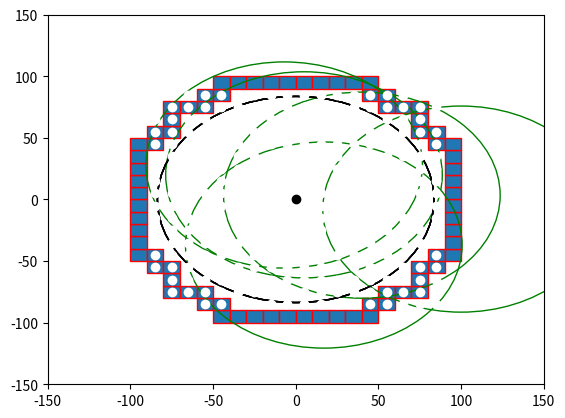

Python code for this plot:

import numpy as np
import matplotlib.pyplot as plt
import matplotlib.patches as mpatches


bounding_box_2=np.array([[ -85, -75, -65, -55, -45, -35, -25, -15, -5, 5, 15, 25, 35, 45, 55, 65, 75, 85, -85, -75, -65, -55, -45, -35, -25, -15, -5, 5, 15, 25, 35, 45, 55, 65, 75, 85, -85, -75, -65, -55, -45, -35, -25, -15, -5, 5, 15, 25, 35, 45, 55, 65, 75, 85, -85, -75, -65, -55, -45, -35, -25, -15, -5, 5, 15, 25, 35, 45, 55, 65, 75, 85, -85, -75, -65, -55, -45, -35, -25, -15, -5, 5, 15, 25, 35, 45, 55, 65, 75, 85, -85, -75, -65, -55, -45, -35, -25, -15, -5, 5, 15, 25, 35, 45, 55, 65, 75, 85, -85, -75, -65, -55, -45, -35, -25, -15, -5, 5, 15, 25, 35, 45, 55, 65, 75, 85, -85, -75, -65, -55, -45, -35, -25, -15, -5, 5, 15, 25, 35, 45, 55, 65, 75, 85, -85, -75, -65, -55, -45, -35, -25, -15, -5, 5, 15, 25, 35, 45, 55, 65, 75, 85, -85, -75, -65, -55, -45, -35, -25, -15, -5, 5, 15, 25, 35, 45, 55, 65, 75, 85, -85, -75, -65, -55, -45, -35, -25, -15, -5, 5, 15, 25, 35, 45, 55, 65, 75, 85, -85, -75, -65, -55, -45, -35, -25, -15, -5, 5, 15, 25, 35, 45, 55, 65, 75, 85, -85, -75, -65, -55, -45, -35, -25, -15, -5, 5, 15, 25, 35, 45, 55, 65, 75, 85, -85, -75, -65, -55, -45, -35, -25, -15, -5, 5, 15, 25, 35, 45, 55, 65, 75, 85, -85, -75, -65, -55, -45, -35, -25, -15, -5, 5, 15, 25, 35, 45, 55, 65, 75, 85, -85, -75, -65, -55, -45, -35, -25, -15, -5, 5, 15, 25, 35, 45, 55, 65, 75, 85, -85, -75, -65, -55, -45, -35, -25, -15, -5, 5, 15, 25, 35, 45, 55, 65, 75, 85, -85, -75, -65, -55, -45, -35, -25, -15, -5, 5, 15, 25, 35, 45, 55, 65, 75, 85 ],[ -85, -85, -85, -85, -85, -85, -85, -85, -85, -85, -85, -85, -85, -85, -85, -85, -85, -85, -75, -75, -75, -75, -75, -75, -75, -75, -75, -75, -75, -75, -75, -75, -75, -75, -75, -75, -65, -65, -65, -65, -65, -65, -65, -65, -65, -65, -65, -65, -65, -65, -65, -65, -65, -65, -55, -55, -55, -55, -55, -55, -55, -55, -55, -55, -55, -55, -55, -55, -55, -55, -55, -55, -45, -45, -45, -45, -45, -45, -45, -45, -45, -45, -45, -45, -45, -45, -45, -45, -45, -45, -35, -35, -35, -35, -35, -35, -35, -35, -35, -35, -35, -35, -35, -35, -35, -35, -35, -35, -25, -25, -25, -25, -25, -25, -25, -25, -25, -25, -25, -25, -25, -25, -25, -25, -25, -25, -15, -15, -15, -15, -15, -15, -15, -15, -15, -15, -15, -15, -15, -15, -15, -15, -15, -15, -5, -5, -5, -5, -5, -5, -5, -5, -5, -5, -5, -5, -5, -5, -5, -5, -5, -5, 5, 5, 5, 5, 5, 5, 5, 5, 5, 5, 5, 5, 5, 5, 5, 5, 5, 5, 15, 15, 15, 15, 15, 15, 15, 15, 15, 15, 15, 15, 15, 15, 15, 15, 15, 15, 25, 25, 25, 25, 25, 25, 25, 25, 25, 25, 25, 25, 25, 25, 25, 25, 25, 25, 35, 35, 35, 35, 35, 35, 35, 35, 35, 35, 35, 35, 35, 35, 35, 35, 35, 35, 45, 45, 45, 45, 45, 45, 45, 45, 45, 45, 45, 45, 45, 45, 45, 45, 45, 45, 55, 55, 55, 55, 55, 55, 55, 55, 55, 55, 55, 55, 55, 55, 55, 55, 55, 55, 65, 65, 65, 65, 65, 65, 65, 65, 65, 65, 65, 65, 65, 65, 65, 65, 65, 65, 75, 75, 75, 75, 75, 75, 75, 75, 75, 75, 75, 75, 75, 75, 75, 75, 75, 75, 85, 85, 85, 85, 85, 85, 85, 85, 85, 85, 85, 85, 85, 85, 85, 85, 85, 85 ]])

bounding_box_3=np.array([[ -45, -35, -25, -15, -5, 5, 15, 25, 35, 45, -55, -45, 45, 55, -75, -65, -55, 55, 65, 75, -75, 75, -85, -75, 75, 85, -95, -85, 85, 95, -95, 95, -95, 95, -95, 95, -95, 95, -95, 95, -95, 95, -95, 95, -95, 95, -95, -85, 85, 95, -85, -75, 75, 85, -75, 75, -75, -65, -55, 55, 65, 75, -55, -45, 45, 55, -45, -35, -25, -15, -5, 5, 15, 25, 35, 45],[ -95, -95, -95, -95, -95, -95, -95, -95, -95, -95, -85, -85, -85, -85, -75, -75, -75, -75, -75, -75, -65, -65, -55, -55, -55, -55, -45, -45, -45, -45, -35, -35, -25, -25, -15, -15, -5, -5, 5, 5, 15, 15, 25, 25, 35, 35, 45, 45, 45, 45, 55, 55, 55, 55, 65, 65, 75, 75, 75, 75, 75, 75, 85, 85, 85, 85, 95, 95, 95, 95, 95, 95, 95, 95, 95, 95] ])

cell_rep=np.array([[ -35, -25, -15, -5, 5, 15, 25, 35, -45, -35, -25, -15, -5, 5, 15, 25, 35, 45, -55, -45, -35, -25, -15, -5, 5, 15, 25, 35, 45, 55, -65, -55, -45, -35, -25, -15, -5, 5, 15, 25, 35, 45, 55, 65, -75, -65, -55, -45, -35, -25, -15, -5, 5, 15, 25, 35, 45, 55, 65, 75, -75, -65, -55, -45, -35, -25, -15, -5, 5, 15, 25, 35, 45, 55, 65, 75, -75, -65, -55, -45, -35, -25, -15, -5, 5, 15, 25, 35, 45, 55, 65, 75, -75, -65, -55, -45, -35, -25, -15, -5, 5, 15, 25, 35, 45, 55, 65, 75, -75, -65, -55, -45, -35, -25, -15, -5, 5, 15, 25, 35, 45, 55, 65, 75, -75, -65, -55, -45, -35, -25, -15, -5, 5, 15, 25, 35, 45, 55, 65, 75, -75, -65, -55, -45, -35, -25, -15, -5, 5, 15, 25, 35, 45, 55, 65, 75, -75, -65, -55, -45, -35, -25, -15, -5, 5, 15, 25, 35, 45, 55, 65, 75, -65, -55, -45, -35, -25, -15, -5, 5, 15, 25, 35, 45, 55, 65, -55, -45, -35, -25, -15, -5, 5, 15, 25, 35, 45, 55, -45, -35, -25, -15, -5, 5, 15, 25, 35, 45, -35, -25, -15, -5, 5, 15, 25, 35 ],[ -75, -75, -75, -75, -75, -75, -75, -75, -65, -65, -65, -65, -65, -65, -65, -65, -65, -65, -55, -55, -55, -55, -55, -55, -55, -55, -55, -55, -55, -55, -45, -45, -45, -45, -45, -45, -45, -45, -45, -45, -45, -45, -45, -45, -35, -35, -35, -35, -35, -35, -35, -35, -35, -35, -35, -35, -35, -35, -35, -35, -25, -25, -25, -25, -25, -25, -25, -25, -25, -25, -25, -25, -25, -25, -25, -25, -15, -15, -15, -15, -15, -15, -15, -15, -15, -15, -15, -15, -15, -15, -15, -15, -5, -5, -5, -5, -5, -5, -5, -5, -5, -5, -5, -5, -5, -5, -5, -5, 5, 5, 5, 5, 5, 5, 5, 5, 5, 5, 5, 5, 5, 5, 5, 5, 15, 15, 15, 15, 15, 15, 15, 15, 15, 15, 15, 15, 15, 15, 15, 15, 25, 25, 25, 25, 25, 25, 25, 25, 25, 25, 25, 25, 25, 25, 25, 25, 35, 35, 35, 35, 35, 35, 35, 35, 35, 35, 35, 35, 35, 35, 35, 35, 45, 45, 45, 45, 45, 45, 45, 45, 45, 45, 45, 45, 45, 45, 55, 55, 55, 55, 55, 55, 55, 55, 55, 55, 55, 55, 65, 65, 65, 65, 65, 65, 65, 65, 65, 65, 75, 75, 75, 75, 75, 75, 75, 75  ]])
a=np.diag(range(15))
#print(a)
#print(len(bounding_box))
#print(bounding_box.size)
#print(bounding_box.shape)
#print(bounding_box.reshape(2,289))
#plt.matshow(bounding_box.reshape(2,289))
#(nrows, ncols) = bounding_box.shape
#pixel_plot=plt.figure() #make plot
#plt.title("bounding box")
fig,ax=plt.subplots()
plt.plot([ -85, -75, -65, -55, -45, -35, -25, -15, -5, 5, 15, 25, 35, 45, 55, 65, 75, 85, -85, -75, -65, -55, -45, -35, -25, -15, -5, 5, 15, 25, 35, 45, 55, 65, 75, 85, -85, -75, -65, -55, -45, -35, -25, -15, -5, 5, 15, 25, 35, 45, 55, 65, 75, 85, -85, -75, -65, -55, -45, -35, -25, -15, -5, 5, 15, 25, 35, 45, 55, 65, 75, 85, -85, -75, -65, -55, -45, -35, -25, -15, -5, 5, 15, 25, 35, 45, 55, 65, 75, 85, -85, -75, -65, -55, -45, -35, -25, -15, -5, 5, 15, 25, 35, 45, 55, 65, 75, 85, -85, -75, -65, -55, -45, -35, -25, -15, -5, 5, 15, 25, 35, 45, 55, 65, 75, 85, -85, -75, -65, -55, -45, -35, -25, -15, -5, 5, 15, 25, 35, 45, 55, 65, 75, 85, -85, -75, -65, -55, -45, -35, -25, -15, -5, 5, 15, 25, 35, 45, 55, 65, 75, 85, -85, -75, -65, -55, -45, -35, -25, -15, -5, 5, 15, 25, 35, 45, 55, 65, 75, 85, -85, -75, -65, -55, -45, -35, -25, -15, -5, 5, 15, 25, 35, 45, 55, 65, 75, 85, -85, -75, -65, -55, -45, -35, -25, -15, -5, 5, 15, 25, 35, 45, 55, 65, 75, 85, -85, -75, -65, -55, -45, -35, -25, -15, -5, 5, 15, 25, 35, 45, 55, 65, 75, 85, -85, -75, -65, -55, -45, -35, -25, -15, -5, 5, 15, 25, 35, 45, 55, 65, 75, 85, -85, -75, -65, -55, -45, -35, -25, -15, -5, 5, 15, 25, 35, 45, 55, 65, 75, 85, -85, -75, -65, -55, -45, -35, -25, -15, -5, 5, 15, 25, 35, 45, 55, 65, 75, 85, -85, -75, -65, -55, -45, -35, -25, -15, -5, 5, 15, 25, 35, 45, 55, 65, 75, 85, -85, -75, -65, -55, -45, -35, -25, -15, -5, 5, 15, 25, 35, 45, 55, 65, 75, 85 ],[ -85, -85, -85, -85, -85, -85, -85, -85, -85, -85, -85, -85, -85, -85, -85, -85, -85, -85, -75, -75, -75, -75, -75, -75, -75, -75, -75, -75, -75, -75, -75, -75, -75, -75, -75, -75, -65, -65, -65, -65, -65, -65, -65, -65, -65, -65, -65, -65, -65, -65, -65, -65, -65, -65, -55, -55, -55, -55, -55, -55, -55, -55, -55, -55, -55, -55, -55, -55, -55, -55, -55, -55, -45, -45, -45, -45, -45, -45, -45, -45, -45, -45, -45, -45, -45, -45, -45, -45, -45, -45, -35, -35, -35, -35, -35, -35, -35, -35, -35, -35, -35, -35, -35, -35, -35, -35, -35, -35, -25, -25, -25, -25, -25, -25, -25, -25, -25, -25, -25, -25, -25, -25, -25, -25, -25, -25, -15, -15, -15, -15, -15, -15, -15, -15, -15, -15, -15, -15, -15, -15, -15, -15, -15, -15, -5, -5, -5, -5, -5, -5, -5, -5, -5, -5, -5, -5, -5, -5, -5, -5, -5, -5, 5, 5, 5, 5, 5, 5, 5, 5, 5, 5, 5, 5, 5, 5, 5, 5, 5, 5, 15, 15, 15, 15, 15, 15, 15, 15, 15, 15, 15, 15, 15, 15, 15, 15, 15, 15, 25, 25, 25, 25, 25, 25, 25, 25, 25, 25, 25, 25, 25, 25, 25, 25, 25, 25, 35, 35, 35, 35, 35, 35, 35, 35, 35, 35, 35, 35, 35, 35, 35, 35, 35, 35, 45, 45, 45, 45, 45, 45, 45, 45, 45, 45, 45, 45, 45, 45, 45, 45, 45, 45, 55, 55, 55, 55, 55, 55, 55, 55, 55, 55, 55, 55, 55, 55, 55, 55, 55, 55, 65, 65, 65, 65, 65, 65, 65, 65, 65, 65, 65, 65, 65, 65, 65, 65, 65, 65, 75, 75, 75, 75, 75, 75, 75, 75, 75, 75, 75, 75, 75, 75, 75, 75, 75, 75, 85, 85, 85, 85, 85, 85, 85, 85, 85, 85, 85, 85, 85, 85, 85, 85, 85, 85 ], 'wo')
for item in range(bounding_box_3.shape[1]):
    recy=mpatches.Rectangle((bounding_box_3[0][item]-5,bounding_box_3[1][item]-5), 10, 10, ec="red")  
    ax.add_patch(recy) 
    #recy=mpatches.Rectangle((bounding_box_1[item][0]-5,bounding_box_1[item][1]-5), 10, 10, ec="none")
    #ax.add_patch(recy)

circ0=mpatches.Circle((0, 0), 83.6505, ec="black", fc="none")
ax.plot([0],[0],'ko')
ax.add_patch(circ0)
circ1=mpatches.Circle((5, 20), 83.6505, ec="green", fc="none")
circ2=mpatches.Circle((-7, 28), 83.6505, ec="green", fc="none")
circ3=mpatches.Circle((40, 3.5), 83.6505, ec="green", fc="none")
circ4=mpatches.Circle((100, -7.8), 83.6505, ec="green", fc="none")
circ5=mpatches.Circle((17, -37), 83.6505, ec="green", fc="none")
circ6=mpatches.Circle((-5, -62), 83.6505, ec="green", fc="none")
circ7=mpatches.Circle((-20, 2), 83.6505, ec="green", fc="none")
circ8=mpatches.Circle((-100, -6,0), 83.6505, ec="green", fc="none")
ax.add_patch(circ1)
ax.add_patch(circ2)
ax.add_patch(circ3)
ax.add_patch(circ4)
ax.add_patch(circ5)
ax.add_patch(circ0)
ax.add_patch(circ0)
ax.add_patch(circ0)
ax.add_patch(circ0)

#ax.plot([ -25, -15, -5, 5, 15, 25, -45, -35, -25, 25, 35, 45, -55, -45, 45, 55, -65, -55, 55, 65, -75, -65, 65, 75, -75, 75, -85, -75, 75, 85, -85, 85, -85, 85, -85, 85, -85, 85, -85, -75, 75, 85, -75, 75, -75, -65, 65, 75, -65, -55, 55, 65, -55, -45, 45, 55, -45, -35, -25, 25, 35, 45, -25, -15, -5, 5, 15, 25 ],[ -85, -85, -85, -85, -85, -85, -75, -75, -75, -75, -75, -75, -65, -65, -65, -65, -55, -55, -55, -55, -45, -45, -45, -45, -35, -35, -25, -25, -25, -25, -15, -15, -5, -5, 5, 5, 15, 15, 25, 25, 25, 25, 35, 35, 45, 45, 45, 45, 55, 55, 55, 55, 65, 65, 65, 65, 75, 75, 75, 75, 75, 75, 85, 85, 85, 85, 85, 85 ],'bo')
#ax.plot([ -25, -15, -5, 5, 15, 25, -45, 45, -55, 55, -65, 65, -75, 75, -85, 85, -85, 85, -85, 85, -85, 85, -85, 85, -85, 85, -75, 75, -65, 65, -55, 55, -45, 45, -25, -15, -5, 5, 15, 25, ],[ -85, -85, -85, -85, -85, -85, -75, -75, -65, -65, -55, -55, -45, -45, -25, -25, -15, -15, -5, -5, 5, 5, 15, 15, 25, 25, 45, 45, 55, 55, 65, 65, 75, 75, 85, 85, 85, 85, 85, 85,  ], 'go' )
#ax.plot([ -35, -25, -15, -5, 5, 15, 25, 35, -45, -35, -25, -15, -5, 5, 15, 25, 35, 45, -55, -45, -35, -25, -15, -5, 5, 15, 25, 35, 45, 55, -65, -55, -45, -35, -25, -15, -5, 5, 15, 25, 35, 45, 55, 65, -75, -65, -55, -45, -35, -25, -15, -5, 5, 15, 25, 35, 45, 55, 65, 75, -75, -65, -55, -45, -35, -25, -15, -5, 5, 15, 25, 35, 45, 55, 65, 75, -75, -65, -55, -45, -35, -25, -15, -5, 5, 15, 25, 35, 45, 55, 65, 75, -75, -65, -55, -45, -35, -25, -15, -5, 5, 15, 25, 35, 45, 55, 65, 75, -75, -65, -55, -45, -35, -25, -15, -5, 5, 15, 25, 35, 45, 55, 65, 75, -75, -65, -55, -45, -35, -25, -15, -5, 5, 15, 25, 35, 45, 55, 65, 75, -75, -65, -55, -45, -35, -25, -15, -5, 5, 15, 25, 35, 45, 55, 65, 75, -75, -65, -55, -45, -35, -25, -15, -5, 5, 15, 25, 35, 45, 55, 65, 75, -65, -55, -45, -35, -25, -15, -5, 5, 15, 25, 35, 45, 55, 65, -55, -45, -35, -25, -15, -5, 5, 15, 25, 35, 45, 55, -45, -35, -25, -15, -5, 5, 15, 25, 35, 45, -35, -25, -15, -5, 5, 15, 25, 35 ],[ -75, -75, -75, -75, -75, -75, -75, -75, -65, -65, -65, -65, -65, -65, -65, -65, -65, -65, -55, -55, -55, -55, -55, -55, -55, -55, -55, -55, -55, -55, -45, -45, -45, -45, -45, -45, -45, -45, -45, -45, -45, -45, -45, -45, -35, -35, -35, -35, -35, -35, -35, -35, -35, -35, -35, -35, -35, -35, -35, -35, -25, -25, -25, -25, -25, -25, -25, -25, -25, -25, -25, -25, -25, -25, -25, -25, -15, -15, -15, -15, -15, -15, -15, -15, -15, -15, -15, -15, -15, -15, -15, -15, -5, -5, -5, -5, -5, -5, -5, -5, -5, -5, -5, -5, -5, -5, -5, -5, 5, 5, 5, 5, 5, 5, 5, 5, 5, 5, 5, 5, 5, 5, 5, 5, 15, 15, 15, 15, 15, 15, 15, 15, 15, 15, 15, 15, 15, 15, 15, 15, 25, 25, 25, 25, 25, 25, 25, 25, 25, 25, 25, 25, 25, 25, 25, 25, 35, 35, 35, 35, 35, 35, 35, 35, 35, 35, 35, 35, 35, 35, 35, 35, 45, 45, 45, 45, 45, 45, 45, 45, 45, 45, 45, 45, 45, 45, 55, 55, 55, 55, 55, 55, 55, 55, 55, 55, 55, 55, 65, 65, 65, 65, 65, 65, 65, 65, 65, 65, 75, 75, 75, 75, 75, 75, 75, 75  ],'yo')
#ax.grid()
#for item in range(cell_rep.shape[1]):
#    recy2=mpatches.Rectangle((cell_rep[0][item]-5,cell_rep[1][item]-5), 10, 10, ec="yellow",fc="black")  
#    ax.add_patch(recy2) 
    #recy=mpatches.Rectangle((bounding_box_1[item][0]-5,bounding_box_1[item][1]-5), 10, 10, ec="none")
    #ax.add_patch(recy)

plt.axis([-150, 150, -150, 150])
plt.show()

